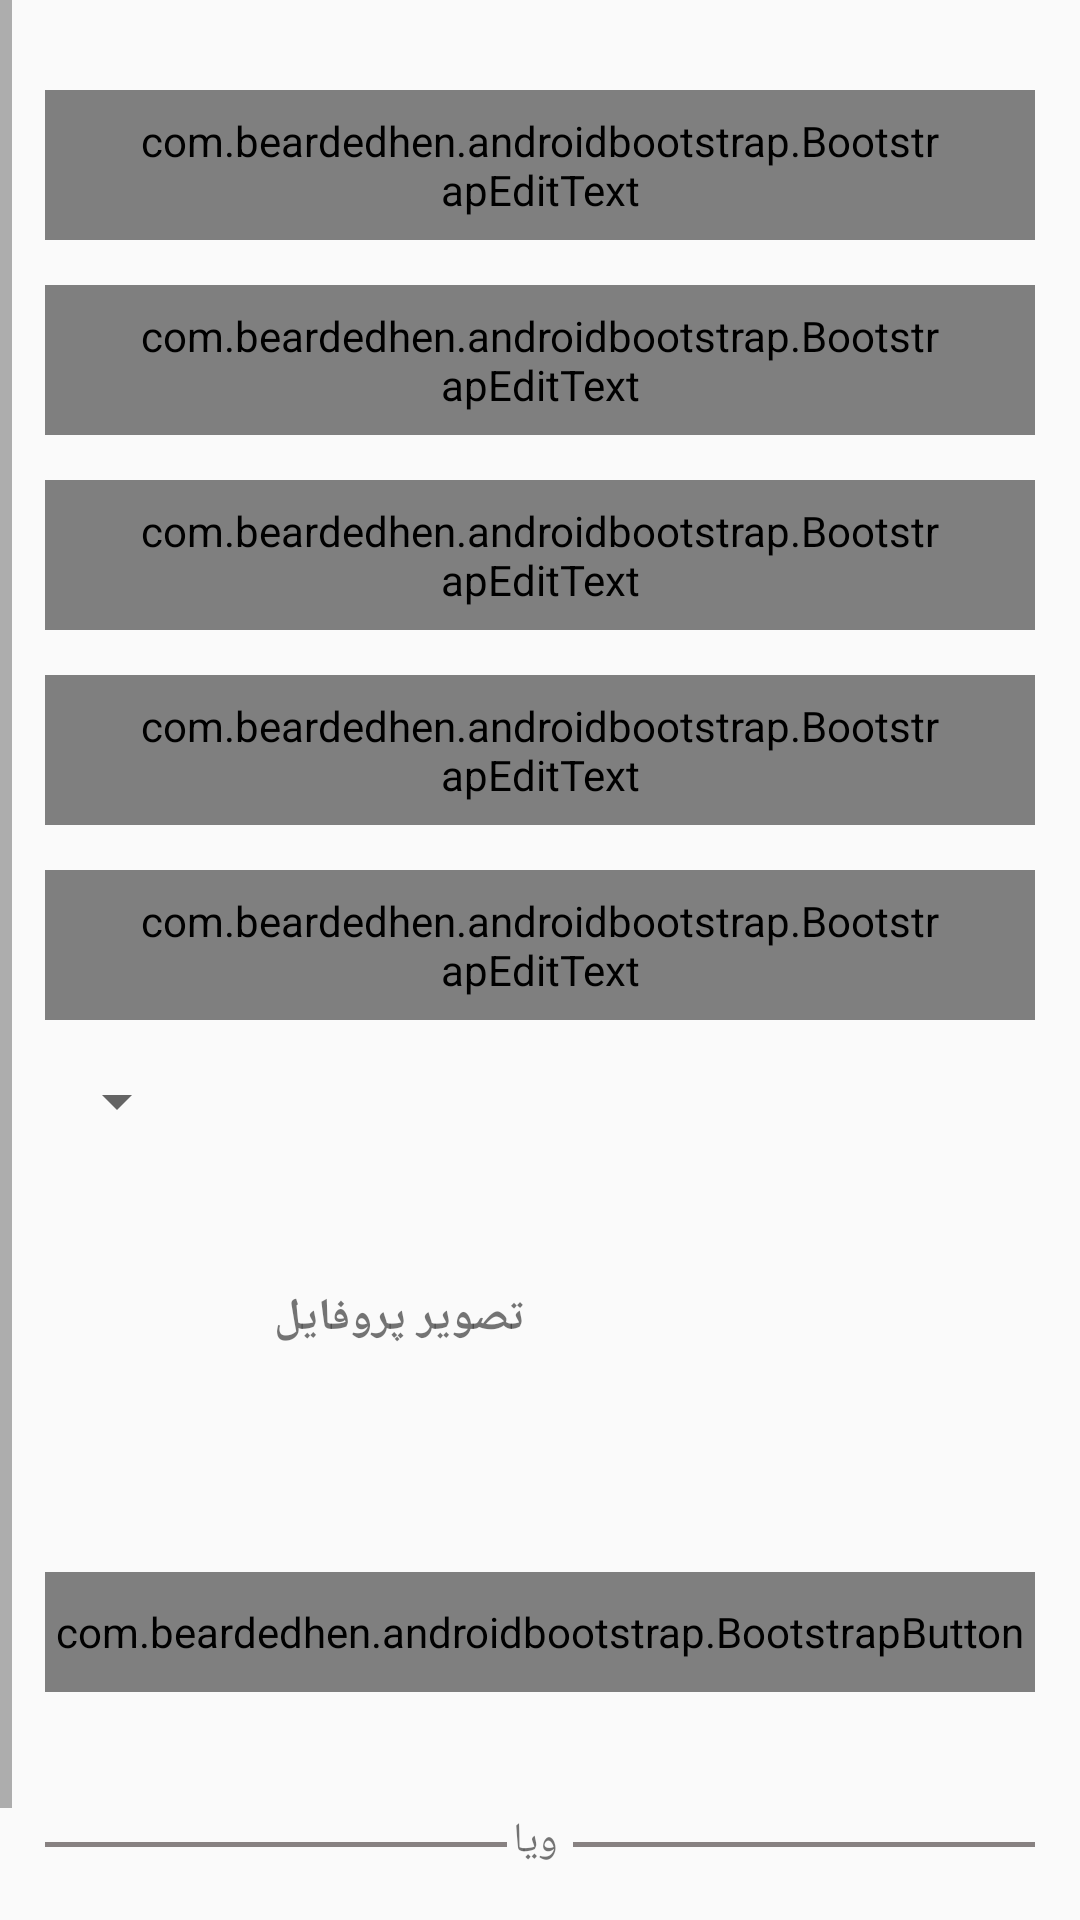

Layout XML and referenced resources for this Android screen:
<!-- AndroidManifest.xml: application theme AppTheme -->
<!-- res/layout/activity_register.xml -->
<?xml version="1.0" encoding="utf-8"?>
<LinearLayout xmlns:android="http://schemas.android.com/apk/res/android"
    xmlns:app="http://schemas.android.com/apk/res-auto"
    xmlns:tools="http://schemas.android.com/tools"
    android:layout_width="match_parent"
    android:layout_height="match_parent"
    tools:context=".auth.Register"
    android:orientation="vertical"
    android:layoutDirection="rtl"

    >

    <ScrollView
        android:layout_width="match_parent"
        android:layout_height="match_parent">
    <LinearLayout
        android:layout_width="match_parent"
        android:layout_height="wrap_content"
        android:orientation="vertical"
        android:paddingBottom="15dp"
        >

    <LinearLayout
        android:layout_width="match_parent"
        android:layout_height="wrap_content"
        android:orientation="vertical"
        >

        <com.beardedhen.androidbootstrap.BootstrapEditText
            android:id="@+id/name"
            android:layout_width="match_parent"
            android:layout_height="50dp"
            app:bootstrapSize="md"
            app:bootstrapBrand="info"
            app:roundedCorners="true"
            android:layout_marginTop="30dp"
            android:layout_marginRight="15dp"
            android:layout_marginLeft="15dp"
            android:hint="اسم"
            android:paddingRight="30dp"
            android:paddingEnd="30dp"
            android:text="احمد"
            />

        <com.beardedhen.androidbootstrap.BootstrapEditText
            android:id="@+id/last_name"
        android:layout_width="match_parent"
        android:layout_height="50dp"
        app:bootstrapSize="md"
        app:bootstrapBrand="info"
        app:roundedCorners="true"
        android:layout_marginTop="15dp"
        android:layout_marginRight="15dp"
        android:layout_marginLeft="15dp"
        android:hint="تخلص"
        android:paddingRight="30dp"
        android:paddingEnd="30dp"
            android:text="احمدی"
            />

        <com.beardedhen.androidbootstrap.BootstrapEditText
            android:id="@+id/phone"
            android:layout_width="match_parent"
            android:layout_height="50dp"
            app:bootstrapSize="md"
            app:bootstrapBrand="info"
            app:roundedCorners="true"
            android:inputType="number"
            android:layout_marginTop="15dp"
            android:layout_marginRight="15dp"
            android:layout_marginLeft="15dp"
            android:hint="شماره تلفون"
            android:paddingRight="30dp"
            android:text="0777060183"
            android:paddingEnd="30dp" />

        <com.beardedhen.androidbootstrap.BootstrapEditText
            android:id="@+id/job"
            android:layout_width="match_parent"
            android:layout_height="50dp"
            app:bootstrapSize="md"
            app:bootstrapBrand="info"
            app:roundedCorners="true"
            android:layout_marginTop="15dp"
            android:layout_marginRight="15dp"
            android:layout_marginLeft="15dp"
            android:hint="شغل"
            android:text="آشپز"
            android:paddingRight="30dp"
            android:paddingEnd="30dp" />

        <com.beardedhen.androidbootstrap.BootstrapEditText
            android:id="@+id/password"
            android:layout_width="match_parent"
            android:layout_height="50dp"
            app:bootstrapSize="md"
            app:bootstrapBrand="info"
            app:roundedCorners="true"
            android:layout_marginTop="15dp"
            android:layout_marginRight="15dp"
            android:layout_marginLeft="15dp"
            android:hint="رمز عبور"
            android:text="1234"
            android:inputType="textPassword"
            android:paddingRight="30dp"
            android:paddingEnd="30dp" />

        <Spinner
            android:id="@+id/chooseprovince"
            android:layout_width="match_parent"
            android:layout_height="match_parent"
            android:layout_marginTop="15dp"
            android:layout_marginRight="15dp"
            android:layout_marginLeft="15dp"
            />

        <LinearLayout
            android:layout_width="match_parent"
            android:layout_height="wrap_content"
            android:weightSum="2"
            android:orientation="horizontal"
            android:layout_marginTop="15dp"
            android:layout_marginRight="15dp"
            android:layout_marginLeft="15dp"
            >


            <ImageView
                android:id="@+id/chooseimg"
                android:layout_width="0dp"
                android:layout_height="100dp"
                android:src="@drawable/pick"
                android:layout_gravity="right"
                android:layout_weight="1"

                />

            <TextView
                android:id="@+id/image_name"
                android:layout_width="0dp"
                android:layout_height="20dp"
                android:layout_weight="1"
                android:layout_marginTop="35dp"
                android:text="تصویر پروفایل"
                android:textSize="15dp"
                android:textStyle="bold"
                android:layout_marginRight="10dp"
                android:textAlignment="textStart"
                android:gravity="start" />
        </LinearLayout>




        <com.beardedhen.androidbootstrap.BootstrapButton
            android:id="@+id/register"
            android:layout_width="match_parent"
            android:layout_height="40dp"
            android:text="رجستر"
            android:textColor="@color/white"
            android:textSize="17sp"
            app:bootstrapBrand="success"
            app:roundedCorners="true"
            android:layout_marginRight="15dp"
            android:layout_marginLeft="15dp"
            android:background="@color/colorPrimaryDark"
            android:gravity="center"
            android:layout_marginTop="30sp"
            />


        <LinearLayout
            android:layout_width="match_parent"
            android:layout_height="wrap_content"
            android:orientation="horizontal"
            android:weightSum="3"
            android:layout_marginLeft="15dp"
            android:layout_marginRight="15dp"
            android:layout_marginTop="25dp"
         >
        <View

            android:layout_width="0dp"
            android:layout_height="1.5dp"
            android:background="#878181"
            android:layout_marginTop="25dp"
            android:layout_weight="1.4"
            />

            <TextView
                android:layout_width="0dp"
                android:layout_height="wrap_content"
                android:layout_marginTop="15dp"
                android:text="ویا"
                android:paddingRight="5dp"
                android:layout_weight="0.2"/>

            <View
                android:layout_width="0dp"
                android:layout_height="1.5dp"
                android:background="#878181"
                android:layout_marginTop="25dp"
                android:layout_weight="1.4"
                />

    </LinearLayout>

        <TextView
            android:id="@+id/login"
            android:layout_width="match_parent"
            android:layout_height="wrap_content"
            android:text=" حساب دارید؟ ورود"
            android:textSize="16sp"
            android:textAlignment="center"
            android:layout_marginTop="20sp"
            android:gravity="center_horizontal" />
</LinearLayout>

    </LinearLayout>
    </ScrollView>


</LinearLayout>
<!-- resources referenced by this layout -->
<resources>
  <color name="colorPrimaryDark">#C52216</color>
  <color name="white">#FFFFFF</color>
  <style name="AppTheme" parent="Theme.AppCompat.Light.DarkActionBar">
          
          <item name="colorPrimaryDark">@color/colorPrimaryDark</item>
          <item name="colorAccent">@color/colorAccent</item>
          <item name="colorPrimary">@color/colorPrimary</item>
          <item name="windowActionBarOverlay">true</item>
      </style>
  <color name="colorAccent">#DF493E</color>
  <color name="colorPrimary">#DF493E</color>
</resources>
